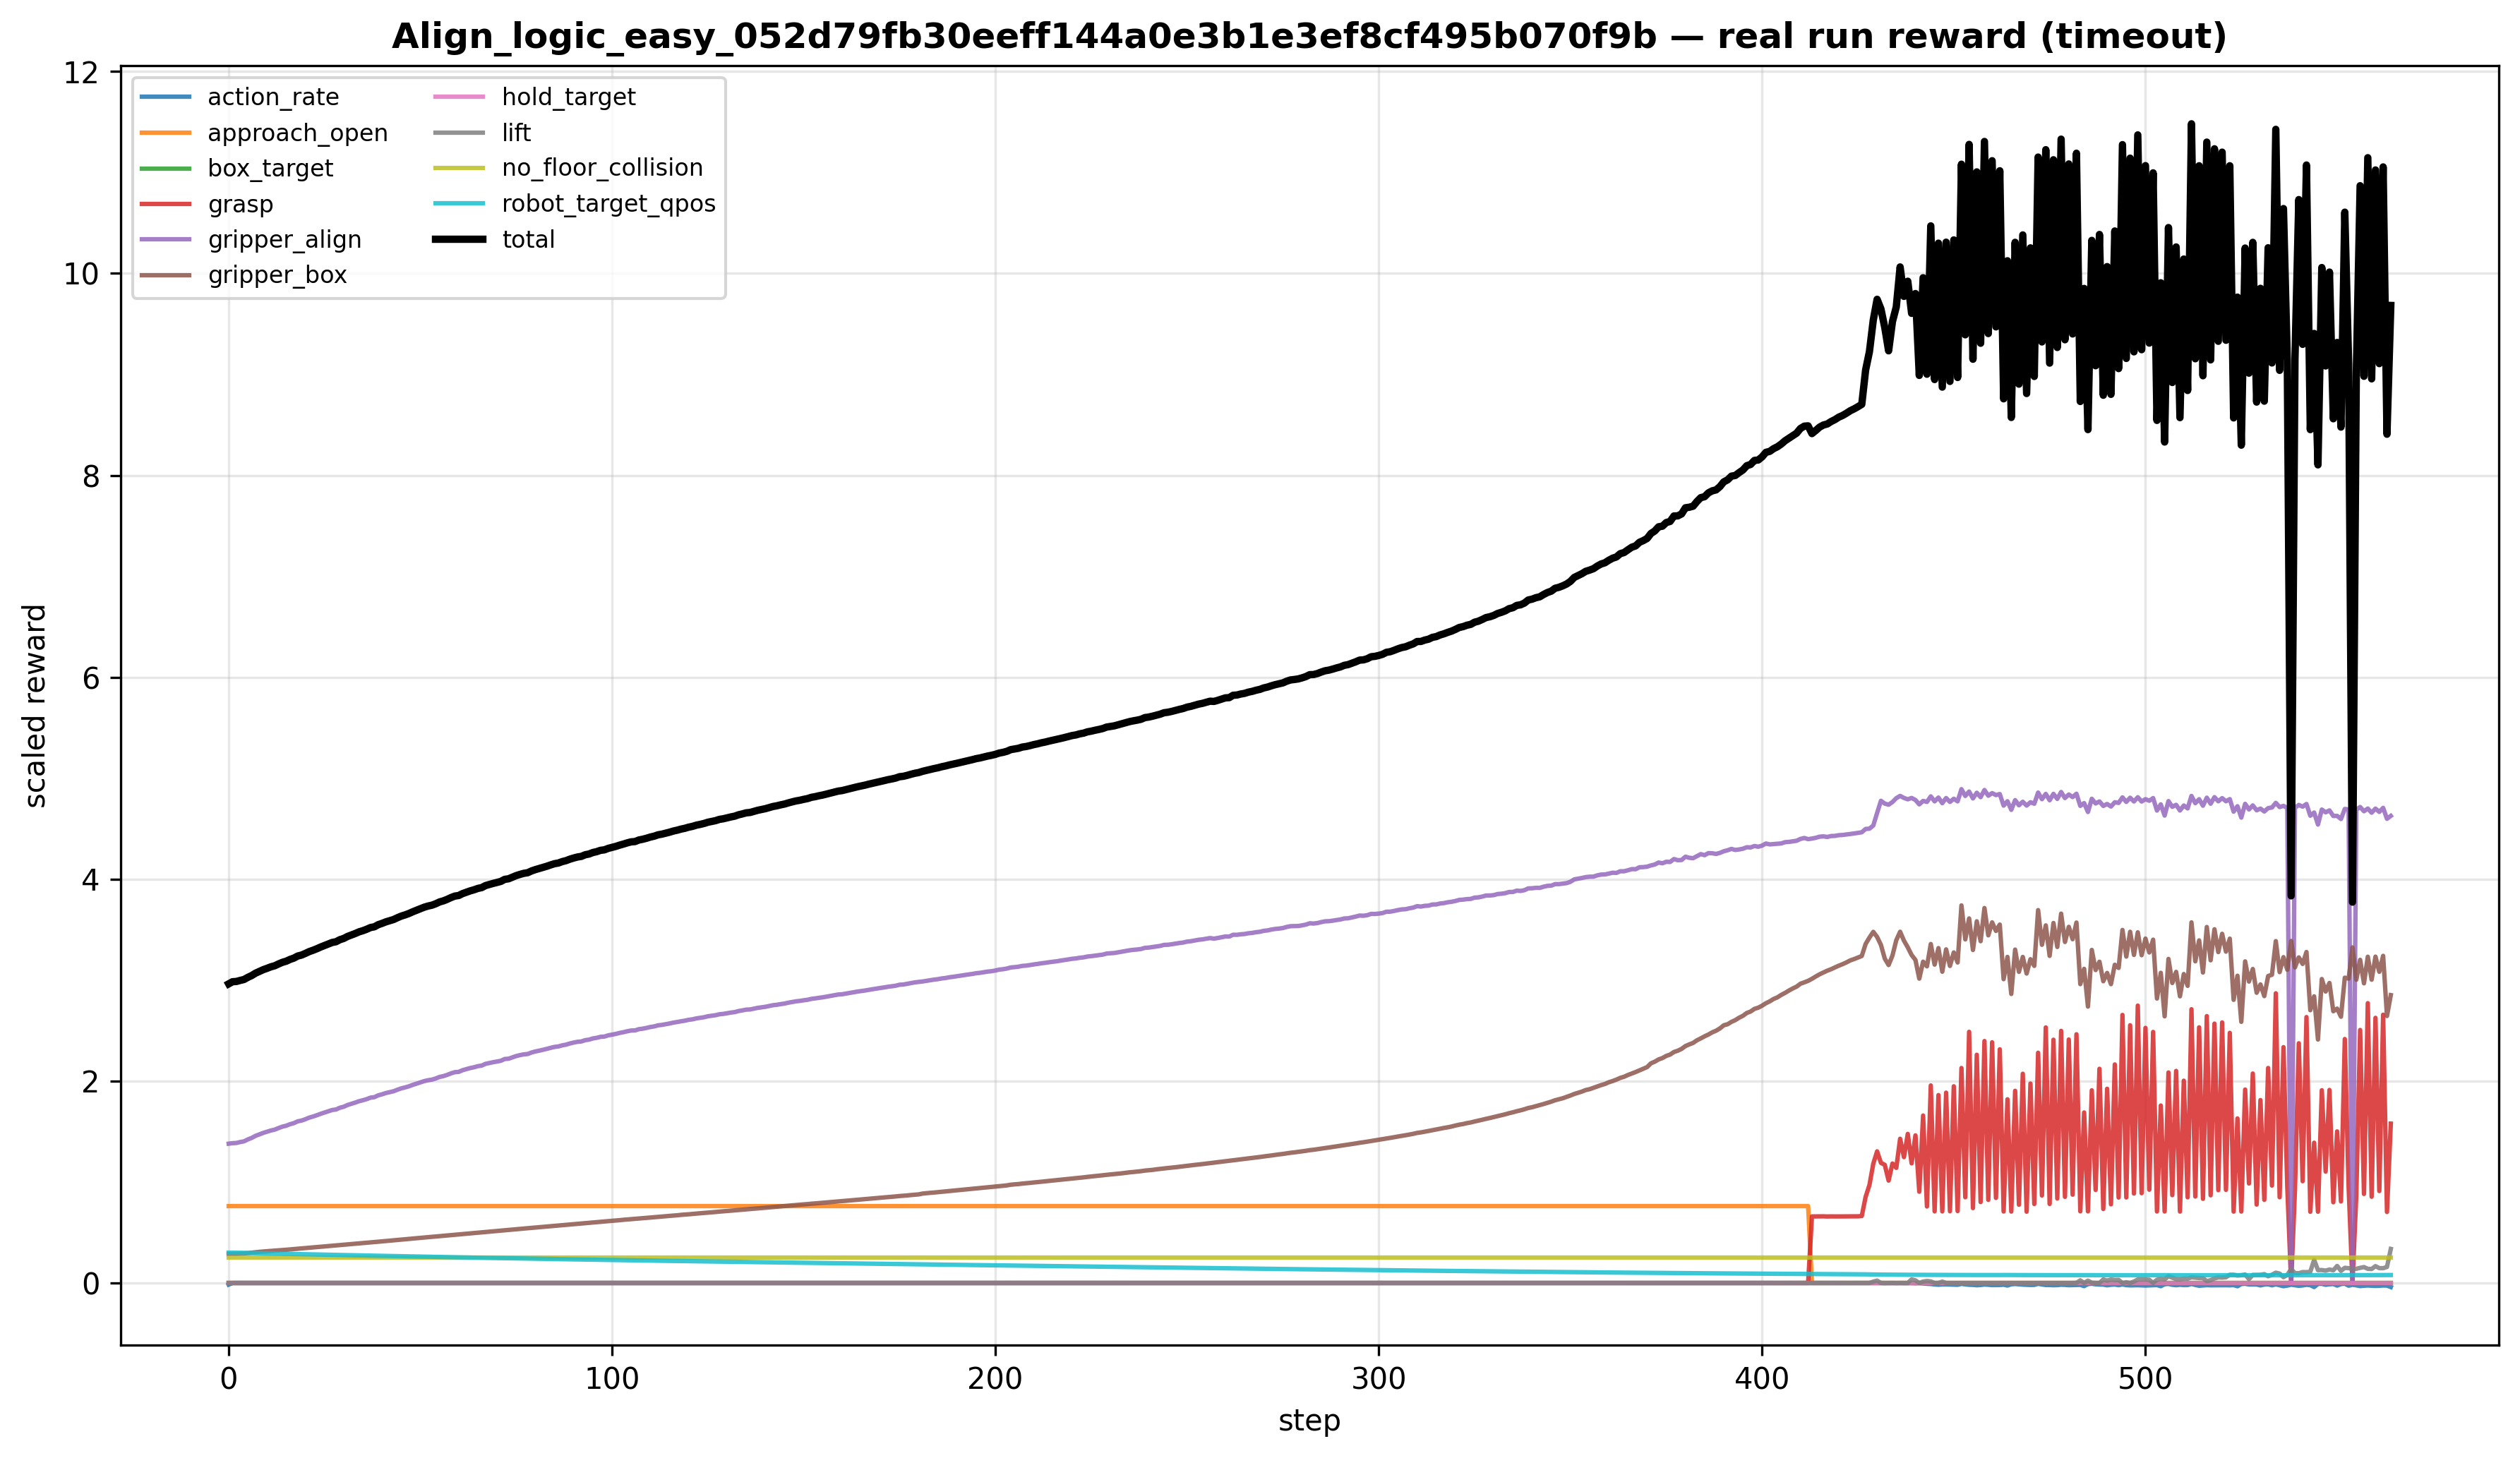

The table this chart was drawn from, first rows:
gripper_box, approach_open, grasp, lift, box_target, hold_target, gripper_align, no_floor_collision, robot_target_qpos, action_rate, raw_gripper_box, raw_approach_open, raw_grasp, raw_lift, raw_box_target, raw_hold_target, raw_gripper_align, raw_no_floor_collision, raw_robot_target_qpos, raw_action_rate, reward_total, reached, grasped, lifted
0.2873, 0.7616, 0.0, 0.0, 0.0, 0.0, 1.38, 0.25, 0.3, -0.01589, 0.07183, 0.7616, 0.0, 0.0, 0.0, 0.0, 0.276, 1.0, 1.0, 1.589, 2.963, 0.0, 0.0, 0.0
0.2876, 0.7616, 0.0, 0.0, 0.0, 0.0, 1.385, 0.25, 0.2999, -2.0805780605475805e-05, 0.0719, 0.7616, 0.0, 0.0, 0.0, 0.0, 0.277, 1.0, 0.9998, 0.002081, 2.984, 0.0, 0.0, 0.0
0.2884, 0.7616, 0.0, 0.0, 0.0, 0.0, 1.387, 0.25, 0.2997, -1.9396835221688337e-09, 0.07209, 0.7616, 0.0, 0.0, 0.0, 0.0, 0.2774, 1.0, 0.9989, 1.9396835221688336e-07, 2.987, 0.0, 0.0, 0.0
0.2901, 0.7616, 0.0, 0.0, 0.0, 0.0, 1.396, 0.25, 0.2992, -2.478206281939649e-08, 0.07252, 0.7616, 0.0, 0.0, 0.0, 0.0, 0.2792, 1.0, 0.9974, 2.478206281939649e-06, 2.997, 0.0, 0.0, 0.0
0.2928, 0.7616, 0.0, 0.0, 0.0, 0.0, 1.403, 0.25, 0.2985, -5.773864622169584e-08, 0.07321, 0.7616, 0.0, 0.0, 0.0, 0.0, 0.2807, 1.0, 0.9951, 5.773864622169583e-06, 3.006, 0.0, 0.0, 0.0
0.2962, 0.7616, 0.0, 0.0, 0.0, 0.0, 1.422, 0.25, 0.2976, -1.8328264580216857e-07, 0.07406, 0.7616, 0.0, 0.0, 0.0, 0.0, 0.2844, 1.0, 0.9919, 1.8328264580216858e-05, 3.027, 0.0, 0.0, 0.0
0.3, 0.7616, 0.0, 0.0, 0.0, 0.0, 1.437, 0.25, 0.2965, -1.3768862277468986e-07, 0.07501, 0.7616, 0.0, 0.0, 0.0, 0.0, 0.2874, 1.0, 0.9883, 1.3768862277468985e-05, 3.045, 0.0, 0.0, 0.0
0.3043, 0.7616, 0.0, 0.0, 0.0, 0.0, 1.457, 0.25, 0.2954, -1.1013186406800407e-07, 0.07608, 0.7616, 0.0, 0.0, 0.0, 0.0, 0.2915, 1.0, 0.9847, 1.1013186406800407e-05, 3.069, 0.0, 0.0, 0.0
0.3085, 0.7616, 0.0, 0.0, 0.0, 0.0, 1.472, 0.25, 0.2944, -1.3067850956036825e-07, 0.07714, 0.7616, 0.0, 0.0, 0.0, 0.0, 0.2944, 1.0, 0.9812, 1.3067850956036825e-05, 3.086, 0.0, 0.0, 0.0
0.3117, 0.7616, 0.0, 0.0, 0.0, 0.0, 1.486, 0.25, 0.2934, -1.8682660791982665e-07, 0.07794, 0.7616, 0.0, 0.0, 0.0, 0.0, 0.2973, 1.0, 0.9782, 1.8682660791982664e-05, 3.103, 0.0, 0.0, 0.0
0.3145, 0.7616, 0.0, 0.0, 0.0, 0.0, 1.498, 0.25, 0.2926, -6.831219786344184e-08, 0.07862, 0.7616, 0.0, 0.0, 0.0, 0.0, 0.2996, 1.0, 0.9755, 6.831219786344184e-06, 3.117, 0.0, 0.0, 0.0
0.3177, 0.7616, 0.0, 0.0, 0.0, 0.0, 1.51, 0.25, 0.2919, -6.23314474492223e-08, 0.07942, 0.7616, 0.0, 0.0, 0.0, 0.0, 0.3021, 1.0, 0.973, 6.233144744922231e-06, 3.132, 0.0, 0.0, 0.0
0.3204, 0.7616, 0.0, 0.0, 0.0, 0.0, 1.519, 0.25, 0.2912, -7.92037170318019e-08, 0.08011, 0.7616, 0.0, 0.0, 0.0, 0.0, 0.3038, 1.0, 0.9705, 7.92037170318019e-06, 3.142, 0.0, 0.0, 0.0
0.3235, 0.7616, 0.0, 0.0, 0.0, 0.0, 1.534, 0.25, 0.2905, -1.0395601751291006e-07, 0.08087, 0.7616, 0.0, 0.0, 0.0, 0.0, 0.3069, 1.0, 0.9682, 1.0395601751291006e-05, 3.16, 0.0, 0.0, 0.0
0.3262, 0.7616, 0.0, 0.0, 0.0, 0.0, 1.549, 0.25, 0.2897, -1.441503732399832e-07, 0.08154, 0.7616, 0.0, 0.0, 0.0, 0.0, 0.3097, 1.0, 0.9657, 1.441503732399832e-05, 3.176, 0.0, 0.0, 0.0
0.3292, 0.7616, 0.0, 0.0, 0.0, 0.0, 1.558, 0.25, 0.2889, -6.675729335412634e-08, 0.0823, 0.7616, 0.0, 0.0, 0.0, 0.0, 0.3115, 1.0, 0.9631, 6.6757293354126335e-06, 3.187, 0.0, 0.0, 0.0
0.3325, 0.7616, 0.0, 0.0, 0.0, 0.0, 1.573, 0.25, 0.2881, -2.0008446580135897e-07, 0.08312, 0.7616, 0.0, 0.0, 0.0, 0.0, 0.3146, 1.0, 0.9603, 2.0008446580135897e-05, 3.205, 0.0, 0.0, 0.0
0.3359, 0.7616, 0.0, 0.0, 0.0, 0.0, 1.583, 0.25, 0.2872, -9.242232175354914e-08, 0.08397, 0.7616, 0.0, 0.0, 0.0, 0.0, 0.3166, 1.0, 0.9575, 9.242232175354914e-06, 3.218, 0.0, 0.0, 0.0
0.3393, 0.7616, 0.0, 0.0, 0.0, 0.0, 1.601, 0.25, 0.2864, -1.9436591645230484e-07, 0.08484, 0.7616, 0.0, 0.0, 0.0, 0.0, 0.3202, 1.0, 0.9547, 1.9436591645230483e-05, 3.238, 0.0, 0.0, 0.0
0.3425, 0.7616, 0.0, 0.0, 0.0, 0.0, 1.609, 0.25, 0.2856, -1.1631835491583698e-07, 0.08562, 0.7616, 0.0, 0.0, 0.0, 0.0, 0.3217, 1.0, 0.952, 1.1631835491583697e-05, 3.248, 0.0, 0.0, 0.0
0.346, 0.7616, 0.0, 0.0, 0.0, 0.0, 1.622, 0.25, 0.2848, -1.1650935709002671e-07, 0.0865, 0.7616, 0.0, 0.0, 0.0, 0.0, 0.3244, 1.0, 0.9493, 1.165093570900267e-05, 3.264, 0.0, 0.0, 0.0
0.3488, 0.7616, 0.0, 0.0, 0.0, 0.0, 1.638, 0.25, 0.284, -1.7260767213534735e-07, 0.0872, 0.7616, 0.0, 0.0, 0.0, 0.0, 0.3276, 1.0, 0.9466, 1.7260767213534735e-05, 3.282, 0.0, 0.0, 0.0
0.3521, 0.7616, 0.0, 0.0, 0.0, 0.0, 1.649, 0.25, 0.2832, -1.2927136447769134e-07, 0.08802, 0.7616, 0.0, 0.0, 0.0, 0.0, 0.3298, 1.0, 0.944, 1.2927136447769133e-05, 3.296, 0.0, 0.0, 0.0
0.3552, 0.7616, 0.0, 0.0, 0.0, 0.0, 1.662, 0.25, 0.2824, -1.6139201004125104e-07, 0.0888, 0.7616, 0.0, 0.0, 0.0, 0.0, 0.3324, 1.0, 0.9413, 1.6139201004125104e-05, 3.311, 0.0, 0.0, 0.0
0.3588, 0.7616, 0.0, 0.0, 0.0, 0.0, 1.676, 0.25, 0.2816, -1.371078925437746e-07, 0.08969, 0.7616, 0.0, 0.0, 0.0, 0.0, 0.3352, 1.0, 0.9387, 1.371078925437746e-05, 3.328, 0.0, 0.0, 0.0
0.3619, 0.7616, 0.0, 0.0, 0.0, 0.0, 1.689, 0.25, 0.2808, -1.2398723612986695e-07, 0.09047, 0.7616, 0.0, 0.0, 0.0, 0.0, 0.3377, 1.0, 0.936, 1.2398723612986695e-05, 3.343, 0.0, 0.0, 0.0
0.3653, 0.7616, 0.0, 0.0, 0.0, 0.0, 1.701, 0.25, 0.28, -1.481906167228854e-07, 0.09133, 0.7616, 0.0, 0.0, 0.0, 0.0, 0.3401, 1.0, 0.9333, 1.4819061672288541e-05, 3.358, 0.0, 0.0, 0.0
0.3686, 0.7616, 0.0, 0.0, 0.0, 0.0, 1.714, 0.25, 0.2792, -1.7519539185503788e-07, 0.09214, 0.7616, 0.0, 0.0, 0.0, 0.0, 0.3427, 1.0, 0.9307, 1.7519539185503787e-05, 3.373, 0.0, 0.0, 0.0
0.3718, 0.7616, 0.0, 0.0, 0.0, 0.0, 1.719, 0.25, 0.2784, -1.9824811948347036e-07, 0.09295, 0.7616, 0.0, 0.0, 0.0, 0.0, 0.3437, 1.0, 0.9281, 1.9824811948347036e-05, 3.38, 0.0, 0.0, 0.0
0.3753, 0.7616, 0.0, 0.0, 0.0, 0.0, 1.736, 0.25, 0.2776, -1.9338429378806215e-07, 0.09382, 0.7616, 0.0, 0.0, 0.0, 0.0, 0.3472, 1.0, 0.9255, 1.9338429378806216e-05, 3.4, 0.0, 0.0, 0.0
0.3788, 0.7616, 0.0, 0.0, 0.0, 0.0, 1.746, 0.25, 0.2768, -1.807845355332547e-07, 0.09469, 0.7616, 0.0, 0.0, 0.0, 0.0, 0.3491, 1.0, 0.9228, 1.807845355332547e-05, 3.413, 0.0, 0.0, 0.0
0.3818, 0.7616, 0.0, 0.0, 0.0, 0.0, 1.763, 0.25, 0.2761, -2.423145174052671e-07, 0.09545, 0.7616, 0.0, 0.0, 0.0, 0.0, 0.3526, 1.0, 0.9202, 2.4231451740526705e-05, 3.432, 0.0, 0.0, 0.0
0.3854, 0.7616, 0.0, 0.0, 0.0, 0.0, 1.775, 0.25, 0.2753, -2.1656062017699243e-07, 0.09636, 0.7616, 0.0, 0.0, 0.0, 0.0, 0.355, 1.0, 0.9176, 2.165606201769924e-05, 3.447, 0.0, 0.0, 0.0
0.3885, 0.7616, 0.0, 0.0, 0.0, 0.0, 1.787, 0.25, 0.2745, -1.8793760902952213e-07, 0.09713, 0.7616, 0.0, 0.0, 0.0, 0.0, 0.3574, 1.0, 0.915, 1.8793760902952213e-05, 3.461, 0.0, 0.0, 0.0
0.3922, 0.7616, 0.0, 0.0, 0.0, 0.0, 1.8, 0.25, 0.2737, -2.5850906251581595e-07, 0.09806, 0.7616, 0.0, 0.0, 0.0, 0.0, 0.3601, 1.0, 0.9124, 2.5850906251581596e-05, 3.478, 0.0, 0.0, 0.0
0.3951, 0.7616, 0.0, 0.0, 0.0, 0.0, 1.81, 0.25, 0.2729, -1.718107544149833e-07, 0.09876, 0.7616, 0.0, 0.0, 0.0, 0.0, 0.362, 1.0, 0.9097, 1.7181075441498328e-05, 3.49, 0.0, 0.0, 0.0
0.3989, 0.7616, 0.0, 0.0, 0.0, 0.0, 1.821, 0.25, 0.2722, -2.6959580058168176e-07, 0.09972, 0.7616, 0.0, 0.0, 0.0, 0.0, 0.3642, 1.0, 0.9072, 2.6959580058168175e-05, 3.504, 0.0, 0.0, 0.0
0.4021, 0.7616, 0.0, 0.0, 0.0, 0.0, 1.836, 0.25, 0.2714, -2.05870750784945e-07, 0.1005, 0.7616, 0.0, 0.0, 0.0, 0.0, 0.3672, 1.0, 0.9046, 2.05870750784945e-05, 3.521, 0.0, 0.0, 0.0
0.4054, 0.7616, 0.0, 0.0, 0.0, 0.0, 1.841, 0.25, 0.2706, -2.420324765140328e-07, 0.1013, 0.7616, 0.0, 0.0, 0.0, 0.0, 0.3681, 1.0, 0.9021, 2.4203247651403276e-05, 3.528, 0.0, 0.0, 0.0
0.4088, 0.7616, 0.0, 0.0, 0.0, 0.0, 1.859, 0.25, 0.2699, -3.44365702331928e-07, 0.1022, 0.7616, 0.0, 0.0, 0.0, 0.0, 0.3717, 1.0, 0.8995, 3.44365702331928e-05, 3.549, 0.0, 0.0, 0.0
0.4124, 0.7616, 0.0, 0.0, 0.0, 0.0, 1.869, 0.25, 0.2691, -2.8203915736463304e-07, 0.1031, 0.7616, 0.0, 0.0, 0.0, 0.0, 0.3738, 1.0, 0.8969, 2.8203915736463303e-05, 3.562, 0.0, 0.0, 0.0
0.4157, 0.7616, 0.0, 0.0, 0.0, 0.0, 1.881, 0.25, 0.2683, -2.72211797897777e-07, 0.1039, 0.7616, 0.0, 0.0, 0.0, 0.0, 0.3763, 1.0, 0.8943, 2.72211797897777e-05, 3.577, 0.0, 0.0, 0.0
0.419, 0.7616, 0.0, 0.0, 0.0, 0.0, 1.891, 0.25, 0.2675, -2.7717802519287155e-07, 0.1048, 0.7616, 0.0, 0.0, 0.0, 0.0, 0.3781, 1.0, 0.8917, 2.7717802519287155e-05, 3.589, 0.0, 0.0, 0.0
0.4226, 0.7616, 0.0, 0.0, 0.0, 0.0, 1.899, 0.25, 0.2668, -2.857119443739134e-07, 0.1057, 0.7616, 0.0, 0.0, 0.0, 0.0, 0.3798, 1.0, 0.8892, 2.857119443739134e-05, 3.6, 0.0, 0.0, 0.0
0.426, 0.7616, 0.0, 0.0, 0.0, 0.0, 1.914, 0.25, 0.266, -3.210181701208958e-07, 0.1065, 0.7616, 0.0, 0.0, 0.0, 0.0, 0.3828, 1.0, 0.8867, 3.2101817012089584e-05, 3.618, 0.0, 0.0, 0.0
0.4294, 0.7616, 0.0, 0.0, 0.0, 0.0, 1.928, 0.25, 0.2653, -2.988239419710395e-07, 0.1073, 0.7616, 0.0, 0.0, 0.0, 0.0, 0.3855, 1.0, 0.8842, 2.988239419710395e-05, 3.634, 0.0, 0.0, 0.0
0.4327, 0.7616, 0.0, 0.0, 0.0, 0.0, 1.937, 0.25, 0.2645, -3.7748933917561985e-07, 0.1082, 0.7616, 0.0, 0.0, 0.0, 0.0, 0.3874, 1.0, 0.8816, 3.774893391756198e-05, 3.646, 0.0, 0.0, 0.0
0.4362, 0.7616, 0.0, 0.0, 0.0, 0.0, 1.948, 0.25, 0.2637, -3.6537380744119944e-07, 0.1091, 0.7616, 0.0, 0.0, 0.0, 0.0, 0.3896, 1.0, 0.8791, 3.653738074411994e-05, 3.66, 0.0, 0.0, 0.0
0.44, 0.7616, 0.0, 0.0, 0.0, 0.0, 1.962, 0.25, 0.263, -4.076276802417178e-07, 0.11, 0.7616, 0.0, 0.0, 0.0, 0.0, 0.3924, 1.0, 0.8766, 4.076276802417178e-05, 3.677, 0.0, 0.0, 0.0
0.4436, 0.7616, 0.0, 0.0, 0.0, 0.0, 1.974, 0.25, 0.2622, -4.0347846910260276e-07, 0.1109, 0.7616, 0.0, 0.0, 0.0, 0.0, 0.3949, 1.0, 0.874, 4.0347846910260277e-05, 3.692, 0.0, 0.0, 0.0
0.4468, 0.7616, 0.0, 0.0, 0.0, 0.0, 1.987, 0.25, 0.2615, -3.4969315283881615e-07, 0.1117, 0.7616, 0.0, 0.0, 0.0, 0.0, 0.3974, 1.0, 0.8716, 3.4969315283881613e-05, 3.707, 0.0, 0.0, 0.0
0.4503, 0.7616, 0.0, 0.0, 0.0, 0.0, 2, 0.25, 0.2607, -4.853442163357812e-07, 0.1126, 0.7616, 0.0, 0.0, 0.0, 0.0, 0.3999, 1.0, 0.8691, 4.853442163357813e-05, 3.722, 0.0, 0.0, 0.0
0.4538, 0.7616, 0.0, 0.0, 0.0, 0.0, 2.008, 0.25, 0.26, -4.3477180288589714e-07, 0.1135, 0.7616, 0.0, 0.0, 0.0, 0.0, 0.4017, 1.0, 0.8666, 4.347718028858971e-05, 3.734, 0.0, 0.0, 0.0
0.4571, 0.7616, 0.0, 0.0, 0.0, 0.0, 2.014, 0.25, 0.2592, -3.6269700558699825e-07, 0.1143, 0.7616, 0.0, 0.0, 0.0, 0.0, 0.4029, 1.0, 0.8641, 3.6269700558699824e-05, 3.742, 0.0, 0.0, 0.0
0.4605, 0.7616, 0.0, 0.0, 0.0, 0.0, 2.026, 0.25, 0.2585, -4.3367105258405177e-07, 0.1151, 0.7616, 0.0, 0.0, 0.0, 0.0, 0.4051, 1.0, 0.8616, 4.3367105258405175e-05, 3.756, 0.0, 0.0, 0.0
0.4639, 0.7616, 0.0, 0.0, 0.0, 0.0, 2.041, 0.25, 0.2578, -5.240309049497905e-07, 0.116, 0.7616, 0.0, 0.0, 0.0, 0.0, 0.4082, 1.0, 0.8592, 5.240309049497904e-05, 3.774, 0.0, 0.0, 0.0
0.4673, 0.7616, 0.0, 0.0, 0.0, 0.0, 2.049, 0.25, 0.257, -4.816346506692284e-07, 0.1168, 0.7616, 0.0, 0.0, 0.0, 0.0, 0.4098, 1.0, 0.8567, 4.8163465066922845e-05, 3.785, 0.0, 0.0, 0.0
0.4708, 0.7616, 0.0, 0.0, 0.0, 0.0, 2.061, 0.25, 0.2563, -5.292136392765282e-07, 0.1177, 0.7616, 0.0, 0.0, 0.0, 0.0, 0.4123, 1.0, 0.8543, 5.2921363927652815e-05, 3.8, 0.0, 0.0, 0.0
0.4742, 0.7616, 0.0, 0.0, 0.0, 0.0, 2.076, 0.25, 0.2556, -5.068516337378235e-07, 0.1186, 0.7616, 0.0, 0.0, 0.0, 0.0, 0.4153, 1.0, 0.8518, 5.068516337378235e-05, 3.818, 0.0, 0.0, 0.0
0.4779, 0.7616, 0.0, 0.0, 0.0, 0.0, 2.088, 0.25, 0.2548, -6.038961444154722e-07, 0.1195, 0.7616, 0.0, 0.0, 0.0, 0.0, 0.4176, 1.0, 0.8494, 6.0389614441547224e-05, 3.832, 0.0, 0.0, 0.0
... 505 more rows
